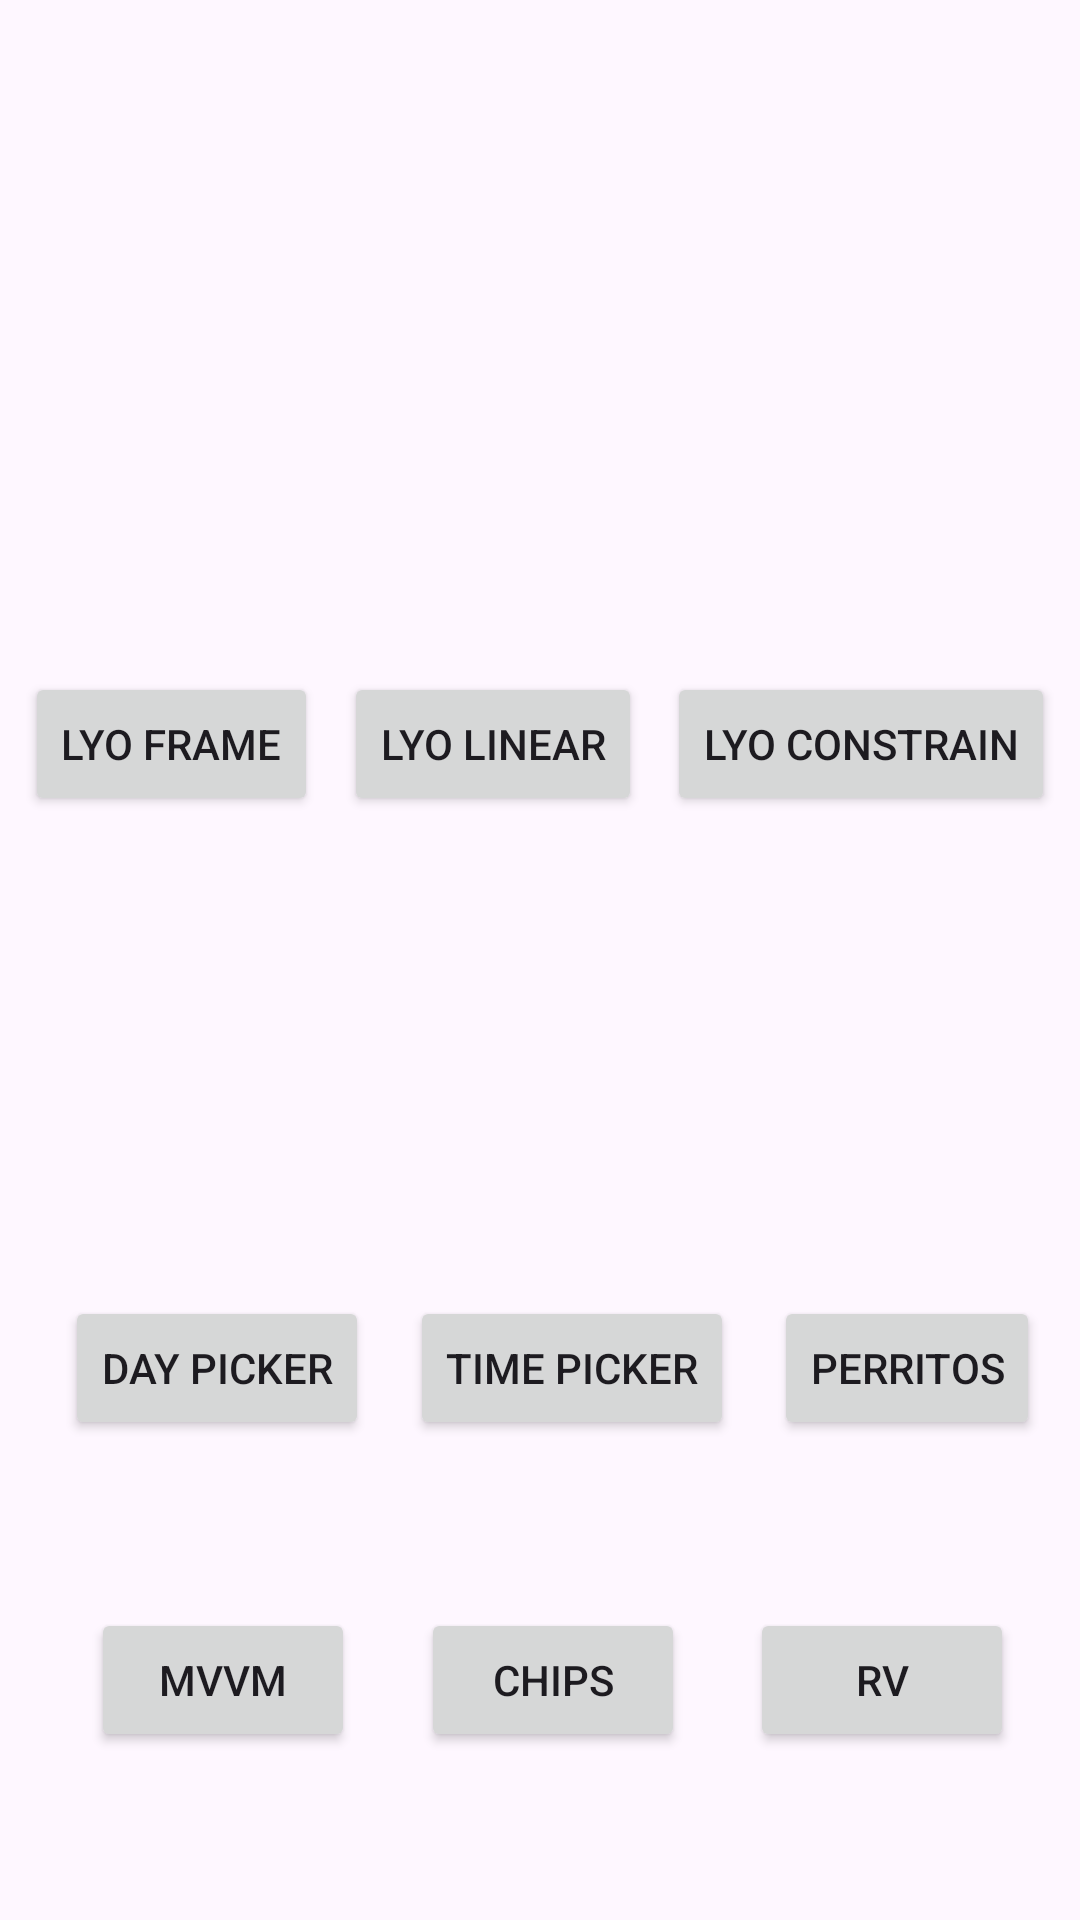

Android layout source for this screen:
<!-- AndroidManifest.xml: application theme Theme.C24KkGnAd -->
<!-- res/layout/fragment_home.xml -->
<?xml version="1.0" encoding="utf-8"?>
<androidx.constraintlayout.widget.ConstraintLayout xmlns:android="http://schemas.android.com/apk/res/android"
    xmlns:tools="http://schemas.android.com/tools"
    android:layout_width="match_parent"
    android:layout_height="match_parent"
    xmlns:app="http://schemas.android.com/apk/res-auto"
    tools:context=".HomeFragment">

    <androidx.constraintlayout.widget.Guideline
        android:id="@+id/guideTop"
        android:layout_width="match_parent"
        android:layout_height="wrap_content"
        android:orientation="horizontal"
        app:layout_constraintGuide_percent="0.1"
        app:layout_constraintStart_toStartOf="parent"
        app:layout_constraintEnd_toEndOf="parent"
        app:layout_constraintTop_toTopOf="parent"
        app:layout_constraintBottom_toBottomOf="parent"/>
    <Button
        android:id="@+id/lyoFrame"
        android:text="LYO Frame"
        android:layout_width="wrap_content"
        android:layout_height="wrap_content"
        app:layout_constraintStart_toStartOf="parent"
        app:layout_constraintTop_toTopOf="@id/guideTop"
        app:layout_constraintEnd_toStartOf="@id/lyoLinear"
        app:layout_constraintBottom_toTopOf="@id/dayPicker"
        />
    <Button
        android:id="@+id/lyoLinear"
        android:text="LYO Linear"
        android:layout_width="wrap_content"
        android:layout_height="wrap_content"
        app:layout_constraintStart_toEndOf="@id/lyoFrame"
        app:layout_constraintTop_toTopOf="@id/lyoFrame"
        app:layout_constraintEnd_toStartOf="@id/lyoConstrain"
        app:layout_constraintBottom_toBottomOf="@id/lyoFrame"
        />
    <Button
        android:id="@+id/lyoConstrain"
        android:text="LYO Constrain"
        android:layout_width="wrap_content"
        android:layout_height="wrap_content"
        app:layout_constraintStart_toEndOf="@id/lyoLinear"
        app:layout_constraintTop_toTopOf="@id/lyoFrame"
        app:layout_constraintEnd_toEndOf="parent"
        app:layout_constraintBottom_toBottomOf="@id/lyoFrame"
        />
    <Button
        android:id="@+id/dayPicker"
        android:text="Day Picker"
        android:layout_width="wrap_content"
        android:layout_height="wrap_content"
        app:layout_constraintStart_toStartOf="@id/lyoFrame"
        app:layout_constraintTop_toBottomOf="@id/lyoFrame"
        app:layout_constraintEnd_toStartOf="@id/timePicker"
        app:layout_constraintBottom_toBottomOf="parent"
        />
    <Button
        android:id="@+id/timePicker"
        android:text="Time Picker"
        android:layout_width="wrap_content"
        android:layout_height="wrap_content"
        app:layout_constraintStart_toEndOf="@id/dayPicker"
        app:layout_constraintTop_toTopOf="@id/dayPicker"
        app:layout_constraintEnd_toStartOf="@id/perritos"
        app:layout_constraintBottom_toBottomOf="@id/dayPicker"
        />
    <Button
        android:id="@+id/perritos"
        android:text="Perritos"
        android:layout_width="wrap_content"
        android:layout_height="wrap_content"
        app:layout_constraintStart_toEndOf="@id/timePicker"
        app:layout_constraintTop_toTopOf="@id/dayPicker"
        app:layout_constraintEnd_toEndOf="parent"
        app:layout_constraintBottom_toBottomOf="@id/dayPicker"
        />
    <Button
        android:id="@+id/mvvm0"
        android:text="MVVM"
        android:layout_width="wrap_content"
        android:layout_height="wrap_content"
        app:layout_constraintStart_toStartOf="@id/lyoFrame"
        app:layout_constraintTop_toBottomOf="@id/dayPicker"
        app:layout_constraintEnd_toStartOf="@id/chips"
        app:layout_constraintBottom_toBottomOf="parent"
        />
    <Button
        android:id="@+id/chips"
        android:text="Chips"
        android:layout_width="wrap_content"
        android:layout_height="wrap_content"
        app:layout_constraintStart_toEndOf="@id/mvvm0"
        app:layout_constraintTop_toTopOf="@id/mvvm0"
        app:layout_constraintEnd_toStartOf="@id/rv"
        app:layout_constraintBottom_toBottomOf="@id/mvvm0"
        />
    <Button
        android:id="@+id/rv"
        android:text="RV"
        android:layout_width="wrap_content"
        android:layout_height="wrap_content"
        app:layout_constraintStart_toEndOf="@id/chips"
        app:layout_constraintTop_toTopOf="@id/mvvm0"
        app:layout_constraintEnd_toEndOf="parent"
        app:layout_constraintBottom_toBottomOf="@id/mvvm0"
        />

</androidx.constraintlayout.widget.ConstraintLayout>
<!-- resources referenced by this layout -->
<resources>
  <style name="Theme.C24KkGnAd" parent="Base.Theme.C24KkGnAd" />
  <style name="Base.Theme.C24KkGnAd" parent="Theme.Material3.DayNight.NoActionBar">
          
          
      </style>
</resources>
